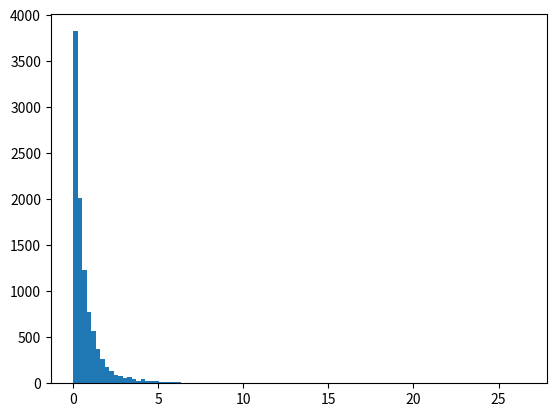

Python code for this plot:
import numpy as np
import matplotlib.pyplot as plt
from tqdm import tqdm

# Return >= 0
def get_difficulties_normal(n=100):
    return np.random.normal(0.5, 0.2, n).clip(0)
    
def get_difficulties_pareto(n=100):
    return np.random.pareto(2, n)

# Generate a sample where one node has large compute power others have equal
def get_compute_powers_one_large(large=0.05, others=0.01):
    n_ohters = (1-large) / others
    return np.array([large] + [others] * int(n_ohters))
    
ITERATIONS = 10000

compute_power = get_compute_powers_one_large(0.9,0.01)
cnt_wins = np.zeros_like(compute_power)
n = len(compute_power)
block_times = []

for _ in tqdm(range(ITERATIONS)):

    difficulties = get_difficulties_pareto(n)
    # plt.hist(difficulties)
    # plt.show()
    # Check who wins
    time_to_compute = difficulties / compute_power
    time_to_mine_block = np.min(time_to_compute)
    winner = np.argmin(time_to_compute)
    block_times.append(time_to_mine_block)
    cnt_wins[winner] += 1

plt.hist(block_times, bins=100)
plt.show()
print(f'Velika bela ima: {cnt_wins[0]/ITERATIONS*100:.2f}% pobeda, a ima {compute_power[0]*100:.2f}% računsku moć')
print(f'Maleni ima: {cnt_wins[1]/ITERATIONS*100:.2f}% pobeda, a ima {compute_power[1]*100:.2f}% računsku moć')
print()
